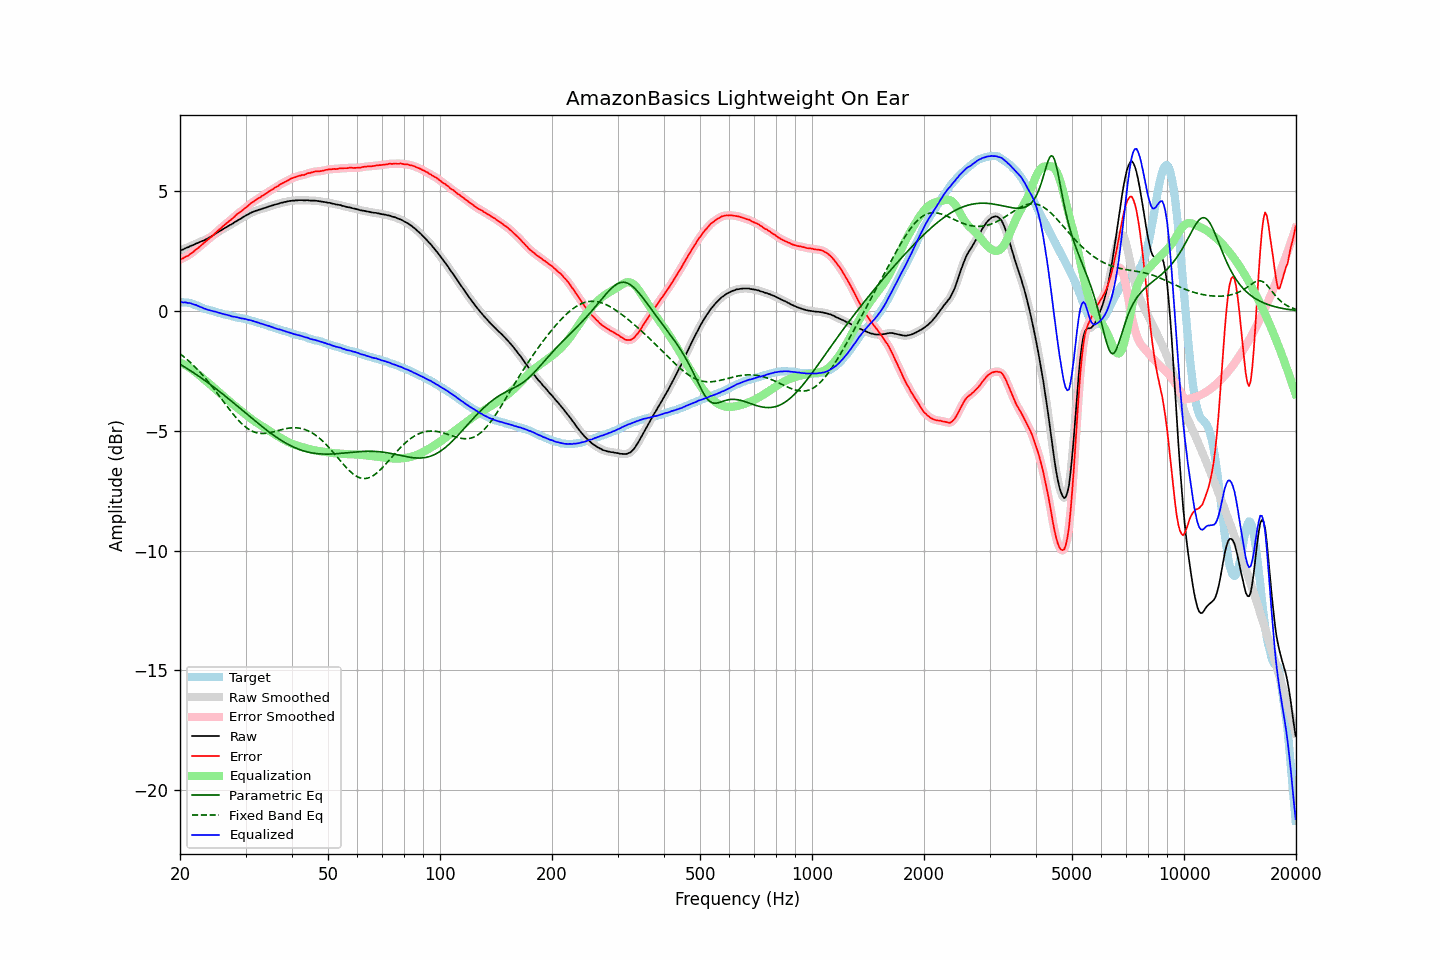

The file beside this chart, header and first rows:
frequency, raw, error, smoothed, error_smoothed, equalization, parametric_eq, fixed_band_eq, equalized_raw, equalized_smoothed, target
20.00, 2.53, 2.15, 2.53, 2.15, -2.15, -2.22, -1.78, 0.38, 0.38, 0.38
20.20, 2.55, 2.18, 2.55, 2.18, -2.18, -2.26, -1.83, 0.37, 0.37, 0.37
20.40, 2.57, 2.20, 2.58, 2.21, -2.21, -2.30, -1.89, 0.36, 0.37, 0.37
20.61, 2.61, 2.25, 2.61, 2.24, -2.25, -2.34, -1.94, 0.36, 0.36, 0.36
20.81, 2.64, 2.28, 2.64, 2.28, -2.28, -2.38, -2.00, 0.36, 0.35, 0.36
21.02, 2.66, 2.30, 2.67, 2.32, -2.32, -2.42, -2.06, 0.34, 0.35, 0.36
21.23, 2.70, 2.37, 2.70, 2.36, -2.37, -2.47, -2.12, 0.34, 0.33, 0.34
21.44, 2.73, 2.42, 2.73, 2.41, -2.41, -2.51, -2.18, 0.32, 0.31, 0.32
21.66, 2.75, 2.46, 2.76, 2.46, -2.46, -2.55, -2.24, 0.29, 0.30, 0.30
21.87, 2.78, 2.52, 2.79, 2.52, -2.51, -2.60, -2.31, 0.27, 0.27, 0.27
22.09, 2.82, 2.58, 2.81, 2.57, -2.57, -2.64, -2.38, 0.25, 0.25, 0.25
22.31, 2.84, 2.62, 2.84, 2.62, -2.62, -2.69, -2.45, 0.22, 0.22, 0.22
22.54, 2.87, 2.68, 2.87, 2.68, -2.68, -2.73, -2.52, 0.19, 0.19, 0.20
22.76, 2.90, 2.74, 2.90, 2.73, -2.74, -2.78, -2.59, 0.17, 0.16, 0.16
22.99, 2.93, 2.80, 2.93, 2.80, -2.79, -2.83, -2.67, 0.14, 0.14, 0.13
23.22, 2.95, 2.85, 2.96, 2.85, -2.85, -2.87, -2.74, 0.10, 0.11, 0.10
23.45, 2.99, 2.91, 2.99, 2.91, -2.90, -2.92, -2.82, 0.09, 0.08, 0.08
23.69, 3.02, 2.96, 3.02, 2.96, -2.96, -2.97, -2.90, 0.06, 0.06, 0.06
23.92, 3.06, 3.02, 3.06, 3.02, -3.02, -3.02, -2.98, 0.04, 0.04, 0.04
24.16, 3.10, 3.07, 3.10, 3.07, -3.08, -3.07, -3.07, 0.03, 0.02, 0.03
24.40, 3.14, 3.13, 3.14, 3.13, -3.14, -3.12, -3.15, 0.01, 0.01, 0.01
24.65, 3.18, 3.19, 3.19, 3.19, -3.20, -3.17, -3.24, -0.01, -0.01, -0.01
24.89, 3.23, 3.26, 3.23, 3.26, -3.26, -3.22, -3.33, -0.02, -0.03, -0.03
25.14, 3.27, 3.32, 3.27, 3.32, -3.32, -3.28, -3.41, -0.05, -0.05, -0.05
25.39, 3.31, 3.38, 3.31, 3.38, -3.38, -3.33, -3.50, -0.07, -0.07, -0.07
25.65, 3.35, 3.43, 3.35, 3.44, -3.44, -3.38, -3.59, -0.09, -0.09, -0.08
25.91, 3.39, 3.50, 3.39, 3.50, -3.50, -3.43, -3.68, -0.11, -0.11, -0.11
26.16, 3.43, 3.55, 3.43, 3.55, -3.55, -3.49, -3.77, -0.12, -0.12, -0.12
26.43, 3.47, 3.61, 3.47, 3.61, -3.61, -3.54, -3.86, -0.14, -0.14, -0.14
26.69, 3.51, 3.66, 3.51, 3.67, -3.67, -3.60, -3.95, -0.15, -0.15, -0.15
26.96, 3.55, 3.72, 3.55, 3.72, -3.72, -3.65, -4.04, -0.17, -0.17, -0.17
27.23, 3.59, 3.78, 3.59, 3.77, -3.78, -3.71, -4.13, -0.19, -0.19, -0.18
27.50, 3.62, 3.83, 3.63, 3.83, -3.84, -3.76, -4.21, -0.22, -0.21, -0.21
27.77, 3.66, 3.89, 3.67, 3.89, -3.89, -3.82, -4.30, -0.23, -0.23, -0.23
28.05, 3.71, 3.95, 3.71, 3.95, -3.95, -3.87, -4.38, -0.24, -0.24, -0.24
28.33, 3.75, 4.02, 3.75, 4.01, -4.00, -3.93, -4.46, -0.25, -0.25, -0.27
28.62, 3.79, 4.07, 3.79, 4.07, -4.06, -3.98, -4.53, -0.27, -0.27, -0.28
28.90, 3.83, 4.11, 3.83, 4.11, -4.11, -4.04, -4.60, -0.28, -0.28, -0.28
29.19, 3.86, 4.16, 3.87, 4.16, -4.17, -4.10, -4.67, -0.31, -0.30, -0.30
29.48, 3.91, 4.21, 3.91, 4.22, -4.22, -4.15, -4.74, -0.31, -0.31, -0.30
29.78, 3.95, 4.27, 3.95, 4.27, -4.27, -4.21, -4.79, -0.32, -0.33, -0.32
30.08, 3.99, 4.32, 3.99, 4.32, -4.33, -4.27, -4.85, -0.34, -0.34, -0.33
30.38, 4.02, 4.37, 4.03, 4.38, -4.38, -4.32, -4.90, -0.36, -0.35, -0.35
30.68, 4.06, 4.44, 4.06, 4.44, -4.43, -4.38, -4.94, -0.37, -0.37, -0.38
30.99, 4.10, 4.50, 4.10, 4.49, -4.48, -4.44, -4.98, -0.38, -0.39, -0.40
31.30, 4.13, 4.54, 4.13, 4.54, -4.54, -4.49, -5.02, -0.40, -0.40, -0.41
31.61, 4.16, 4.58, 4.16, 4.58, -4.58, -4.55, -5.04, -0.42, -0.42, -0.42
31.93, 4.18, 4.63, 4.18, 4.63, -4.63, -4.60, -5.07, -0.45, -0.45, -0.45
32.24, 4.20, 4.67, 4.20, 4.67, -4.67, -4.66, -5.08, -0.47, -0.47, -0.47
32.57, 4.23, 4.72, 4.23, 4.72, -4.72, -4.71, -5.10, -0.49, -0.49, -0.49
32.89, 4.24, 4.75, 4.25, 4.76, -4.76, -4.77, -5.11, -0.52, -0.51, -0.50
33.22, 4.27, 4.81, 4.27, 4.80, -4.80, -4.82, -5.11, -0.53, -0.53, -0.54
33.55, 4.29, 4.84, 4.29, 4.84, -4.85, -4.87, -5.11, -0.55, -0.56, -0.55
33.89, 4.31, 4.89, 4.31, 4.89, -4.89, -4.92, -5.10, -0.58, -0.58, -0.58
34.23, 4.33, 4.92, 4.33, 4.93, -4.93, -4.98, -5.10, -0.60, -0.60, -0.59
34.57, 4.36, 4.98, 4.36, 4.98, -4.98, -5.03, -5.09, -0.61, -0.62, -0.62
34.92, 4.38, 5.03, 4.38, 5.02, -5.02, -5.08, -5.07, -0.64, -0.64, -0.64
35.27, 4.40, 5.06, 4.40, 5.06, -5.06, -5.13, -5.06, -0.66, -0.66, -0.66
35.62, 4.42, 5.10, 4.42, 5.10, -5.10, -5.17, -5.04, -0.68, -0.68, -0.68
35.97, 4.44, 5.15, 4.44, 5.14, -5.15, -5.22, -5.02, -0.71, -0.71, -0.71
... 635 more rows
